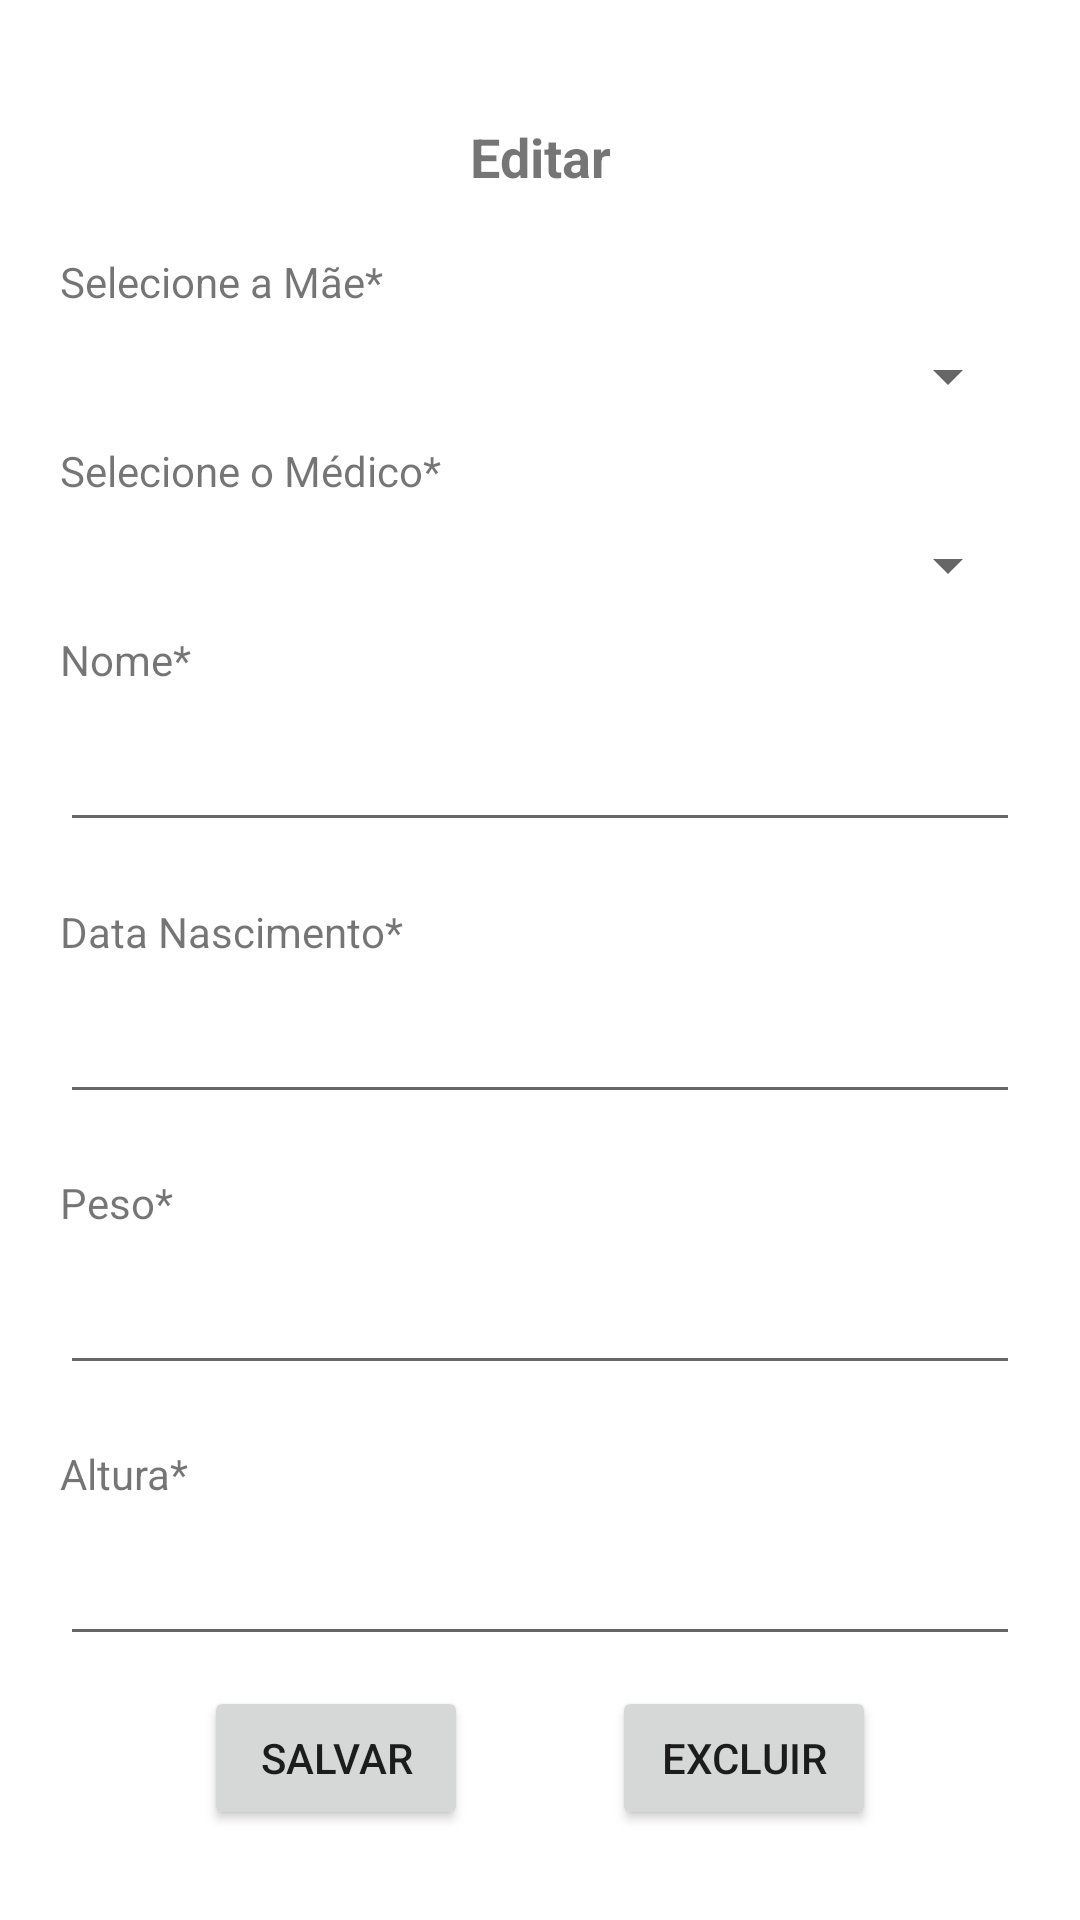

Produce the Android XML layout that renders to this screen, including the resource entries it uses.
<!-- AndroidManifest.xml: application theme Theme.Maternidade -->
<!-- res/layout/bebe_fragment_editar.xml -->
<?xml version="1.0" encoding="utf-8"?>
<androidx.constraintlayout.widget.ConstraintLayout xmlns:android="http://schemas.android.com/apk/res/android"
    xmlns:app="http://schemas.android.com/apk/res-auto"
    xmlns:tools="http://schemas.android.com/tools"
    android:layout_width="match_parent"
    android:layout_height="wrap_content"
    android:padding="20dp"
    tools:context=".bebe.EditarFragment">

    <TextView
        android:id="@+id/textViewEditar"
        android:layout_width="wrap_content"
        android:layout_height="wrap_content"
        android:padding="10dp"
        android:text="@string/editar"
        android:textSize="18sp"
        android:textStyle="bold"
        app:layout_constraintBottom_toTopOf="@+id/textViewMae"
        app:layout_constraintEnd_toEndOf="parent"
        app:layout_constraintStart_toStartOf="parent"
        app:layout_constraintTop_toTopOf="parent" />

    <TextView
        android:id="@+id/textViewMae"
        android:layout_width="match_parent"
        android:layout_height="wrap_content"
        android:text="@string/selecione_a_mae"
        app:layout_constraintBottom_toTopOf="@+id/spinnerMae"
        app:layout_constraintEnd_toEndOf="parent"
        app:layout_constraintStart_toStartOf="parent"
        app:layout_constraintTop_toBottomOf="@+id/textViewEditar" />

    <Spinner
        android:id="@+id/spinnerMae"
        android:layout_width="match_parent"
        android:layout_height="wrap_content"
        app:layout_constraintBottom_toTopOf="@+id/textViewMedico"
        app:layout_constraintEnd_toEndOf="parent"
        app:layout_constraintStart_toStartOf="parent"
        app:layout_constraintTop_toBottomOf="@+id/textViewMae" />

    <TextView
        android:id="@+id/textViewMedico"
        android:layout_width="match_parent"
        android:layout_height="wrap_content"
        android:text="@string/selecione_o_medico"
        app:layout_constraintBottom_toTopOf="@+id/spinnerMedico"
        app:layout_constraintEnd_toEndOf="parent"
        app:layout_constraintStart_toStartOf="parent"
        app:layout_constraintTop_toBottomOf="@+id/spinnerMae" />

    <Spinner
        android:id="@+id/spinnerMedico"
        android:layout_width="match_parent"
        android:layout_height="wrap_content"
        app:layout_constraintBottom_toTopOf="@+id/textViewNome"
        app:layout_constraintEnd_toEndOf="parent"
        app:layout_constraintStart_toStartOf="parent"
        app:layout_constraintTop_toBottomOf="@+id/textViewMedico" />

    <TextView
        android:id="@+id/textViewNome"
        android:layout_width="match_parent"
        android:layout_height="wrap_content"
        android:text="@string/nome"
        app:layout_constraintBottom_toTopOf="@+id/editTextNome"
        app:layout_constraintEnd_toEndOf="parent"
        app:layout_constraintStart_toStartOf="parent"
        app:layout_constraintTop_toBottomOf="@+id/spinnerMedico" />

    <EditText
        android:id="@+id/editTextNome"
        android:layout_width="match_parent"
        android:layout_height="wrap_content"
        android:inputType="textPersonName"
        app:layout_constraintBottom_toTopOf="@+id/textViewDataNascimento"
        app:layout_constraintEnd_toEndOf="parent"
        app:layout_constraintStart_toStartOf="parent"
        app:layout_constraintTop_toBottomOf="@+id/textViewNome" />

    <TextView
        android:id="@+id/textViewDataNascimento"
        android:layout_width="match_parent"
        android:layout_height="wrap_content"
        android:layout_marginTop="10dp"
        android:text="@string/data_nascimento"
        app:layout_constraintBottom_toTopOf="@+id/editTextDataNascimento"
        app:layout_constraintEnd_toEndOf="parent"
        app:layout_constraintStart_toStartOf="parent"
        app:layout_constraintTop_toBottomOf="@+id/editTextNome" />

    <EditText
        android:id="@+id/editTextDataNascimento"
        android:layout_width="match_parent"
        android:layout_height="wrap_content"
        android:inputType="date"
        app:layout_constraintBottom_toTopOf="@+id/textViewPeso"
        app:layout_constraintEnd_toEndOf="parent"
        app:layout_constraintStart_toStartOf="parent"
        app:layout_constraintTop_toBottomOf="@+id/textViewDataNascimento" />

    <TextView
        android:id="@+id/textViewPeso"
        android:layout_width="match_parent"
        android:layout_height="wrap_content"
        android:layout_marginTop="10dp"
        android:text="@string/peso"
        app:layout_constraintBottom_toTopOf="@+id/editTextPeso"
        app:layout_constraintEnd_toEndOf="parent"
        app:layout_constraintStart_toStartOf="parent"
        app:layout_constraintTop_toBottomOf="@+id/editTextDataNascimento" />

    <EditText
        android:id="@+id/editTextPeso"
        android:layout_width="match_parent"
        android:layout_height="wrap_content"
        android:inputType="number"
        app:layout_constraintBottom_toTopOf="@+id/textViewAltura"
        app:layout_constraintEnd_toEndOf="parent"
        app:layout_constraintStart_toStartOf="parent"
        app:layout_constraintTop_toBottomOf="@+id/textViewPeso" />

    <TextView
        android:id="@+id/textViewAltura"
        android:layout_width="match_parent"
        android:layout_height="wrap_content"
        android:layout_marginTop="10dp"
        android:text="@string/altura"
        app:layout_constraintBottom_toTopOf="@+id/editTextAltura"
        app:layout_constraintEnd_toEndOf="parent"
        app:layout_constraintStart_toStartOf="parent"
        app:layout_constraintTop_toBottomOf="@+id/editTextPeso" />

    <EditText
        android:id="@+id/editTextAltura"
        android:layout_width="match_parent"
        android:layout_height="wrap_content"
        android:inputType="number"
        app:layout_constraintBottom_toTopOf="@+id/buttonEditar"
        app:layout_constraintEnd_toEndOf="parent"
        app:layout_constraintStart_toStartOf="parent"
        app:layout_constraintTop_toBottomOf="@+id/textViewAltura" />

    <Button
        android:id="@+id/buttonEditar"
        android:layout_width="wrap_content"
        android:layout_height="wrap_content"
        android:text="@string/salvar"
        app:layout_constraintBottom_toBottomOf="parent"
        app:layout_constraintEnd_toStartOf="@+id/buttonExcluir"
        app:layout_constraintStart_toStartOf="parent"
        app:layout_constraintTop_toBottomOf="@+id/editTextAltura" />

    <Button
        android:id="@+id/buttonExcluir"
        android:layout_width="wrap_content"
        android:layout_height="wrap_content"
        android:text="@string/excluir"
        app:layout_constraintBottom_toBottomOf="parent"
        app:layout_constraintEnd_toEndOf="parent"
        app:layout_constraintStart_toEndOf="@+id/buttonEditar"
        app:layout_constraintTop_toBottomOf="@+id/editTextAltura" />
</androidx.constraintlayout.widget.ConstraintLayout>
<!-- resources referenced by this layout -->
<resources>
  <string name="altura">Altura*</string>
  <string name="data_nascimento">Data Nascimento*</string>
  <string name="editar">Editar</string>
  <string name="excluir">Excluir</string>
  <string name="nome">Nome*</string>
  <string name="peso">Peso*</string>
  <string name="salvar">Salvar</string>
  <string name="selecione_a_mae">Selecione a Mãe*</string>
  <string name="selecione_o_medico">Selecione o Médico*</string>
  <style name="Theme.Maternidade" parent="Theme.MaterialComponents.DayNight.DarkActionBar">
          
          <item name="colorPrimary">@color/purple_500</item>
          <item name="colorPrimaryVariant">@color/purple_700</item>
          <item name="colorOnPrimary">@color/white</item>
          
          <item name="colorSecondary">@color/teal_200</item>
          <item name="colorSecondaryVariant">@color/teal_700</item>
          <item name="colorOnSecondary">@color/black</item>
          
          <item name="android:statusBarColor" tools:targetApi="l">?attr/colorPrimaryVariant</item>
          
      </style>
  <!-- not gathered from this repository: default colours our renderer supplied (Android Studio template values) -->
  <color name="purple_500">#FF6200EE</color>
  <color name="purple_700">#FF3700B3</color>
  <color name="teal_200">#FF03DAC5</color>
  <color name="teal_700">#FF018786</color>
  <color name="black">#FF000000</color>
  <color name="white">#FFFFFFFF</color>
</resources>
